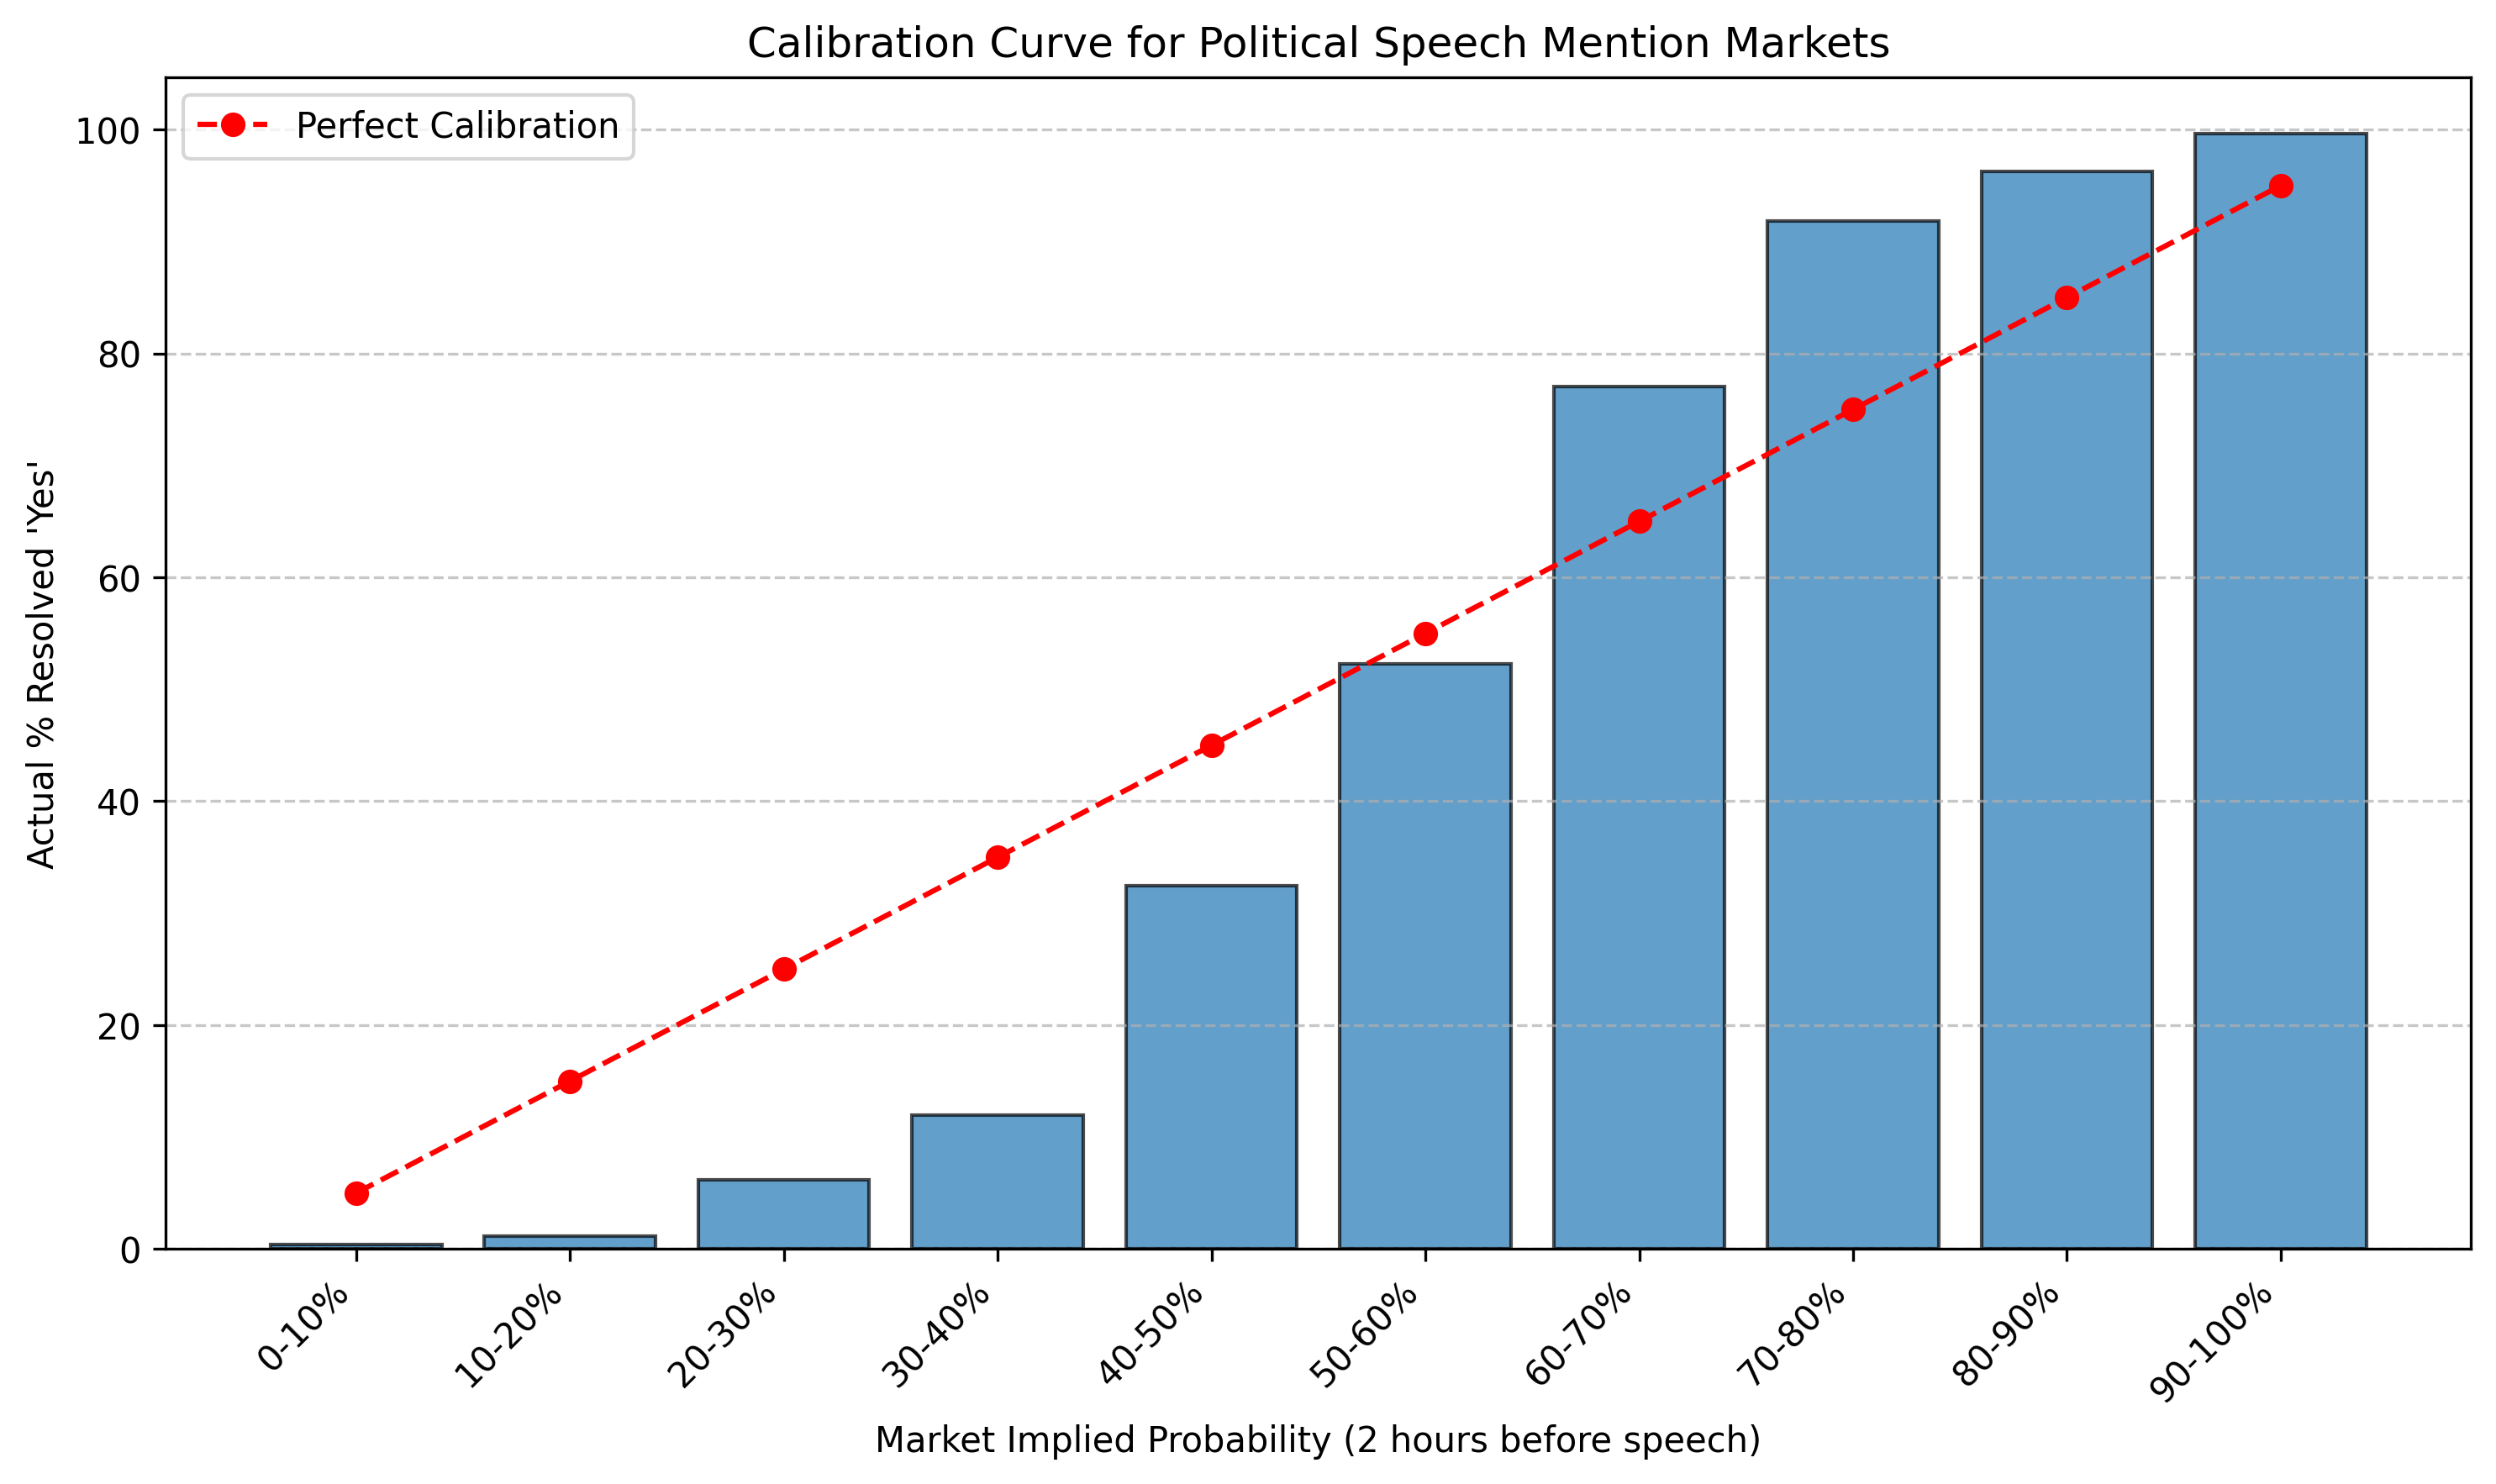

The file beside this chart, header and first rows:
prob_bucket, total, actual_yes_count, actual_yes_pct
0-10%, 794, 3, 0.003778
10-20%, 861, 10, 0.01161
20-30%, 633, 39, 0.06161
30-40%, 436, 52, 0.1193
40-50%, 305, 99, 0.3246
50-60%, 373, 195, 0.5228
60-70%, 414, 319, 0.7705
70-80%, 588, 540, 0.9184
80-90%, 724, 697, 0.9627
90-100%, 587, 585, 0.9966
